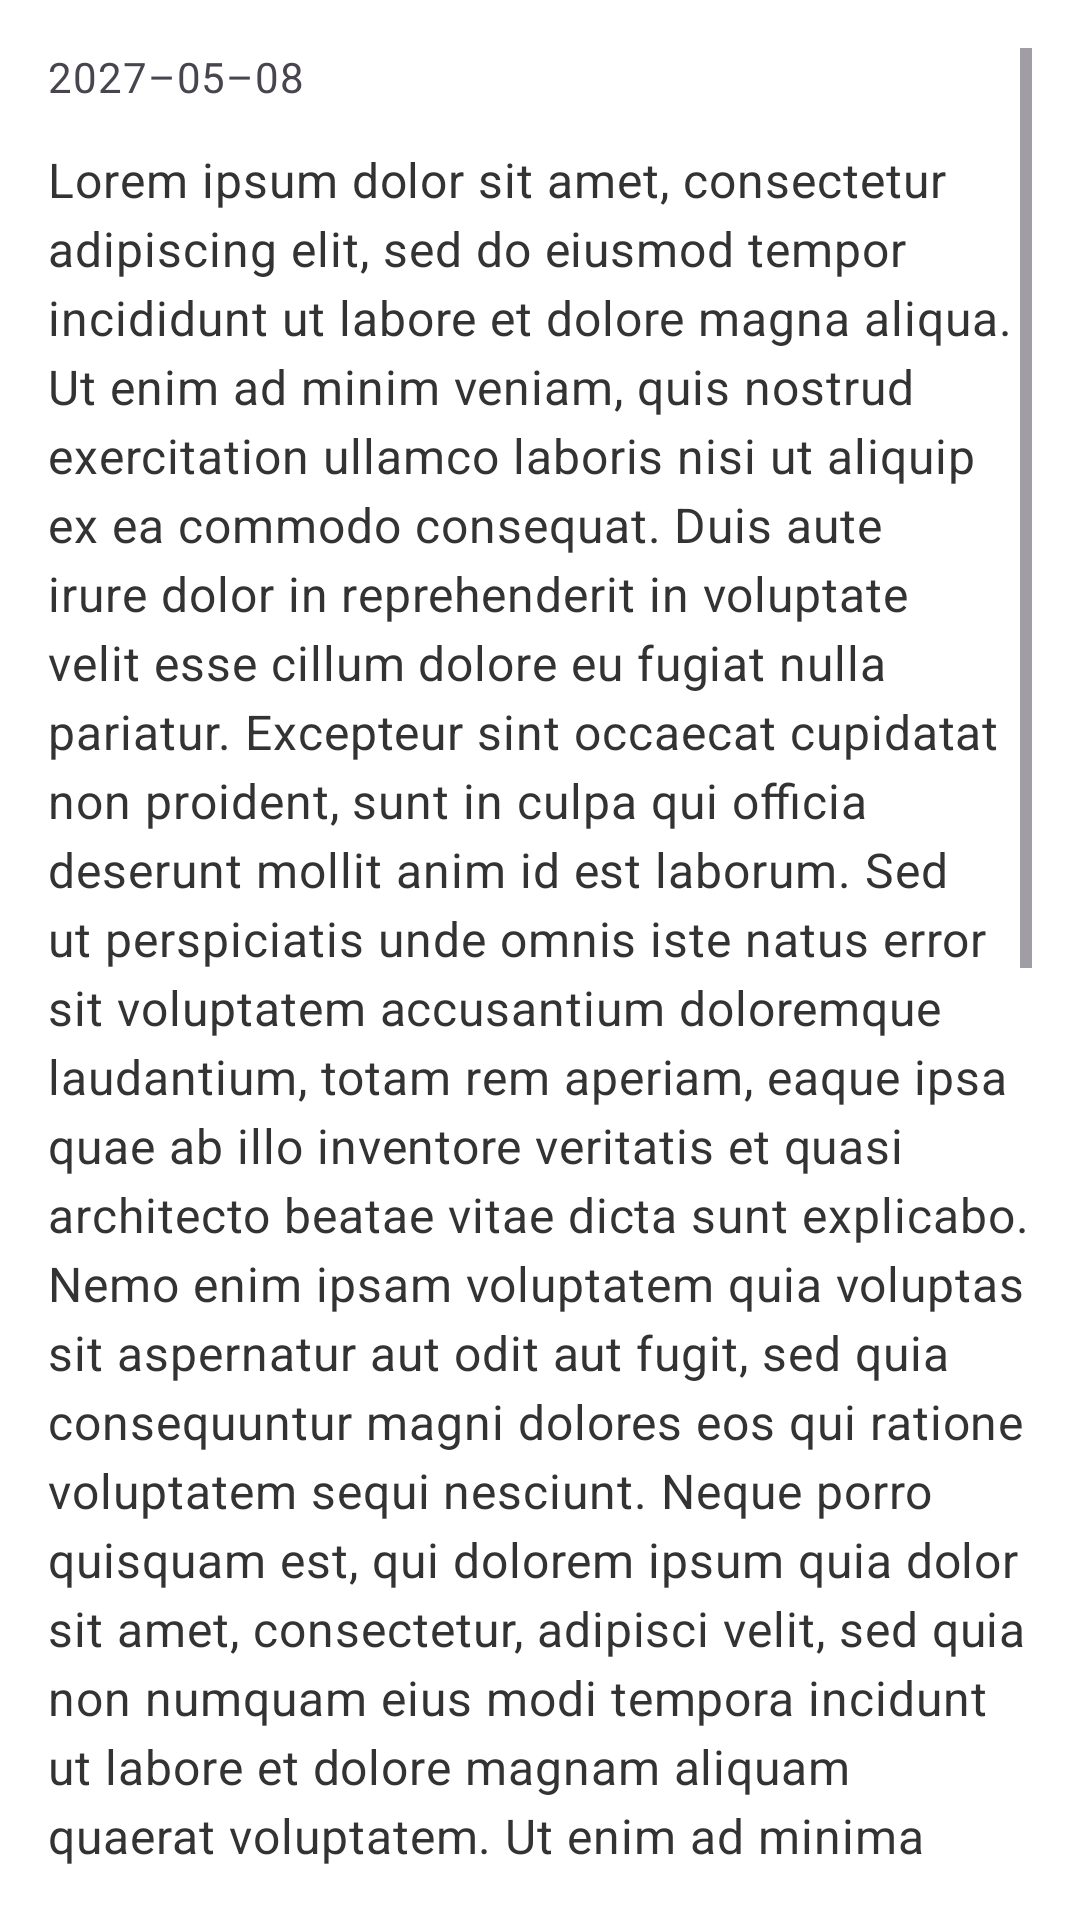

Write the Android layout XML for this screen, with the resource values it uses.
<!-- AndroidManifest.xml: application theme Base.Theme.HushLine -->
<!-- res/layout/fragment_message.xml -->
<?xml version="1.0" encoding="utf-8"?>
<androidx.constraintlayout.widget.ConstraintLayout xmlns:android="http://schemas.android.com/apk/res/android"
    android:layout_width="match_parent"
    android:layout_height="match_parent"
    android:background="@color/white"
    xmlns:app="http://schemas.android.com/apk/res-auto">

    <ScrollView
        android:layout_width="match_parent"
        android:layout_height="match_parent"
        android:padding="16dp"
        app:layout_constraintTop_toTopOf="parent"
        app:layout_constraintLeft_toLeftOf="parent"
        app:layout_constraintRight_toRightOf="parent">

        <androidx.constraintlayout.widget.ConstraintLayout
            android:layout_width="match_parent"
            android:layout_height="wrap_content">

            <TextView
                android:id="@+id/messageDate"
                android:layout_width="match_parent"
                android:layout_height="wrap_content"
                style="@style/subhead"
                android:text="@string/subhead_sample"
                android:gravity="start"
                app:layout_constraintLeft_toLeftOf="parent"
                app:layout_constraintTop_toTopOf="parent"/>

            <TextView
                android:id="@+id/messagePreview"
                android:layout_width="match_parent"
                android:layout_height="wrap_content"
                style="@style/supporting_"
                android:text="@string/supporting_text_full_sample"
                android:lineSpacingExtra="4sp"
                android:translationY="-2.08sp"
                android:gravity="top|start"
                android:layout_marginTop="16dp"
                app:layout_constraintTop_toBottomOf="@id/messageDate"
                app:layout_constraintLeft_toLeftOf="parent"/>

        </androidx.constraintlayout.widget.ConstraintLayout>

    </ScrollView>

</androidx.constraintlayout.widget.ConstraintLayout>
<!-- resources referenced by this layout -->
<resources>
  <color name="white">#FFFFFFFF</color>
  <string name="subhead_sample">2027–05–08</string>
  <string name="supporting_text_full_sample">Lorem ipsum dolor sit amet, consectetur adipiscing elit, sed do eiusmod tempor incididunt ut labore et dolore magna aliqua. Ut enim ad minim veniam, quis nostrud exercitation ullamco laboris nisi ut aliquip ex ea commodo consequat. Duis aute irure dolor in reprehenderit in voluptate velit esse cillum dolore eu fugiat nulla pariatur. Excepteur sint occaecat cupidatat non proident, sunt in culpa qui officia deserunt mollit anim id est laborum.  Sed ut perspiciatis unde omnis iste natus error sit voluptatem accusantium doloremque laudantium, totam rem aperiam, eaque ipsa quae ab illo inventore veritatis et quasi architecto beatae vitae dicta sunt explicabo. Nemo enim ipsam voluptatem quia voluptas sit aspernatur aut odit aut fugit, sed quia consequuntur magni dolores eos qui ratione voluptatem sequi nesciunt. Neque porro quisquam est, qui dolorem ipsum quia dolor sit amet, consectetur, adipisci velit, sed quia non numquam eius modi tempora incidunt ut labore et dolore magnam aliquam quaerat voluptatem. Ut enim ad minima veniam, quis nostrum exercitationem ullam corporis suscipit laboriosam, nisi ut aliquid ex ea commodi consequatur? Quis autem vel eum iure reprehenderit qui in ea voluptate velit esse quam nihil molestiae consequatur, vel illum qui dolorem eum fugiat quo voluptas nulla pariatur?  At vero eos et accusamus et iusto odio dignissimos ducimus qui blanditiis praesentium voluptatum deleniti atque corrupti quos dolores et quas molestias excepturi sint occaecati cupiditate non provident, similique sunt in culpa qui officia deserunt mollitia animi, id est laborum et dolorum fuga. Et harum quidem rerum facilis est et expedita distinctio. Nam libero tempore, cum soluta nobis est eligendi optio cumque nihil impedit quo minus id quod maxime placeat facere possimus, omnis voluptas assumenda est, omnis dolor repellendus. Temporibus autem quibusdam et aut officiis debitis aut rerum necessitatibus saepe eveniet ut et voluptates repudiandae sint et molestiae non recusandae. Itaque earum rerum hic tenetur a sapiente delectus, ut aut reiciendis voluptatibus maiores alias consequatur aut perferendis doloribus asperiores repellat.</string>
  <style name="subhead">
          <item name="android:textSize">14sp</item>
          <item name="android:letterSpacing">0.02</item>
          <item name="android:textColor">#49454F</item>
          <item name="fontFamily">@font/ibm_plex_mono_regular</item>
      </style>
  <style name="supporting_">
          <item name="android:textSize">16sp</item>
          <item name="android:letterSpacing">0.02</item>
          <item name="android:textColor">#333333</item>
          
      </style>
  <style name="Base.Theme.HushLine" parent="Theme.Material3.DayNight.NoActionBar">
          
          
          
      </style>
</resources>
